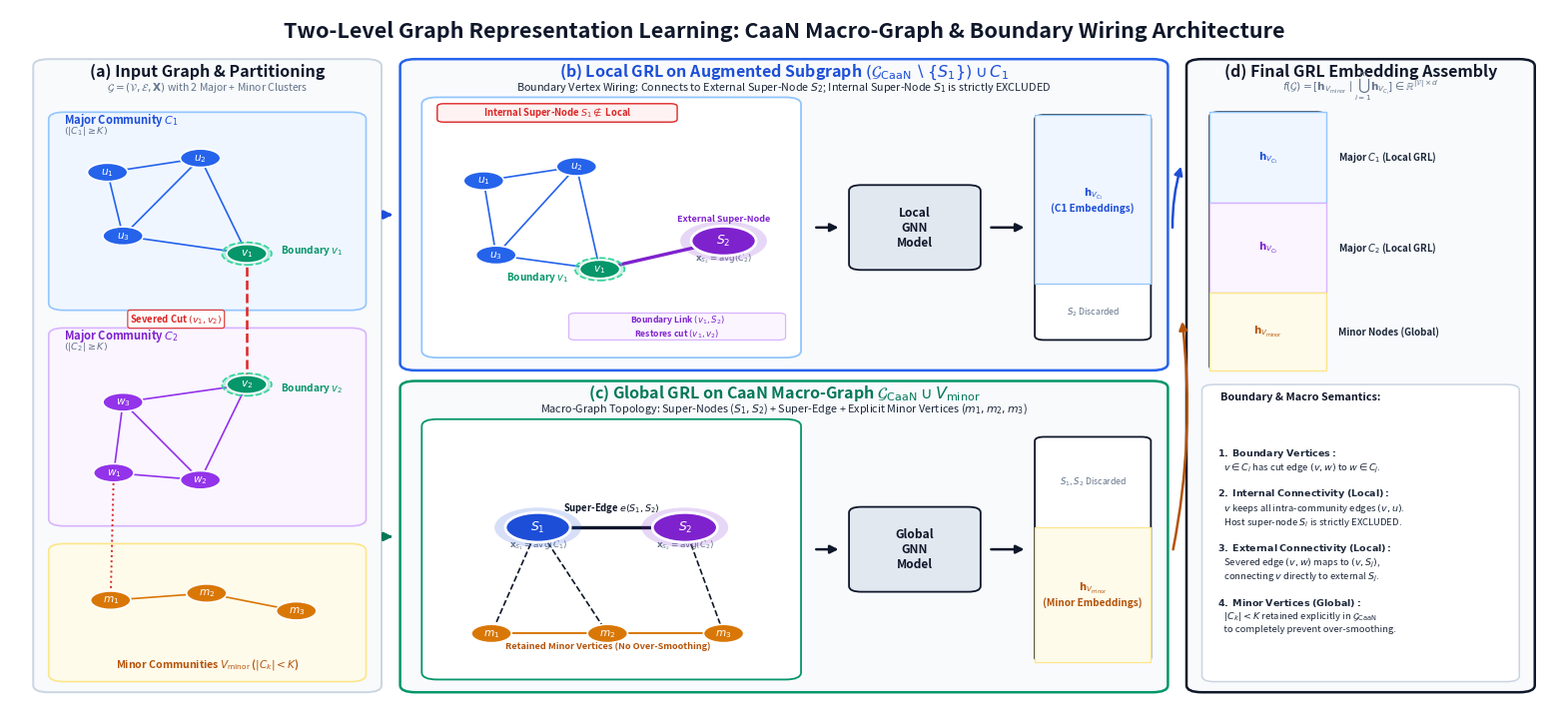
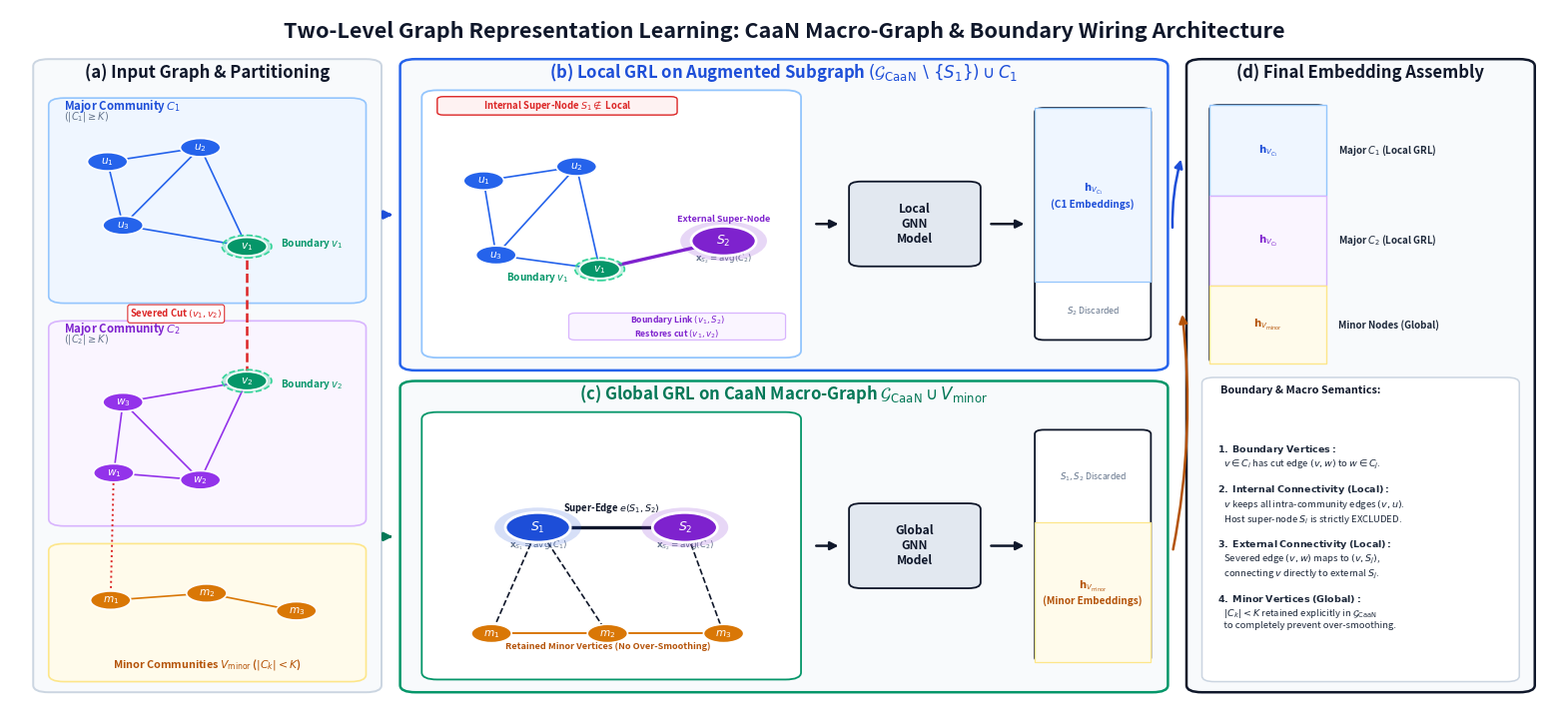

Write the Python code that produced these figures, in order.
#!/usr/bin/env python3
"""
create_caan_macro_graph_figure.py
══════════════════════════════════════════════════════════════════════════════
Publication-grade figures for Two-Level CaaN Macro-Graph Architecture:
  - Version 1: Detailed Architecture (with math subtitles).
  - Version 2: Minimalist & Clean (no formula subtitles under headers).

Engineered with:
  - Tight, compact, elegant canvas proportions with zero dead whitespace.
  - Symmetrically filled panels, rich GNN blocks, and full-width semantics card.
  - Zero text/line/ring collisions and pristine vector alignment.
══════════════════════════════════════════════════════════════════════════════
"""

from pathlib import Path
import matplotlib
matplotlib.use("Agg")
import matplotlib.pyplot as plt
from matplotlib.patches import FancyBboxPatch, FancyArrowPatch, Circle, Rectangle

OUT_DIR = Path("results/figures")
OVERLEAF_DIR = Path("overleaf/results/figures")
OUT_DIR.mkdir(parents=True, exist_ok=True)
OVERLEAF_DIR.mkdir(parents=True, exist_ok=True)

# ── Academic Color Palette ───────────────────────────────────────────────────
CLR_BG          = "#FFFFFF"
CLR_DARK        = "#0F172A"   # Slate 900
CLR_TEXT        = "#1E293B"   # Slate 800
CLR_MUTED       = "#64748B"   # Slate 500
CLR_BORDER      = "#CBD5E1"   # Slate 300
CLR_PANEL_BG    = "#F8FAFC"   # Slate 50

# Community Colors
CLR_C1_BG       = "#EFF6FF"   # Blue 50
CLR_C1_NODE     = "#2563EB"   # Blue 600
CLR_C1_SUPER    = "#1D4ED8"   # Blue 700
CLR_C1_BORDER   = "#93C5FD"   # Blue 300

CLR_C2_BG       = "#FAF5FF"   # Purple 50
CLR_C2_NODE     = "#9333EA"   # Purple 600
CLR_C2_SUPER    = "#7E22CE"   # Purple 700
CLR_C2_BORDER   = "#D8B4FE"   # Purple 300

CLR_MIN_BG      = "#FFFBEB"   # Amber 50
CLR_MIN_NODE    = "#D97706"   # Amber 600
CLR_MIN_BORDER  = "#FDE68A"   # Amber 200

CLR_BND_NODE    = "#059669"   # Emerald 600
CLR_BND_RING    = "#34D399"   # Emerald 400
CLR_CUT_LINE    = "#DC2626"   # Red 600


def _draw_box(ax, xy, w, h, fc="#FFFFFF", ec="#CBD5E1", lw=1.3, radius=0.010, zorder=1):
    box = FancyBboxPatch(xy, w, h,
                         boxstyle=f"round,pad=0,rounding_size={radius}",
                         facecolor=fc, edgecolor=ec, linewidth=lw, zorder=zorder)
    ax.add_patch(box)
    return box


def _draw_arrow(ax, start, end, color="#0F172A", lw=1.6, style="-|>",
                connectionstyle="arc3,rad=0.0", ls="-", zorder=5):
    arr = FancyArrowPatch(start, end, arrowstyle=style,
                          connectionstyle=connectionstyle,
                          color=color, linewidth=lw, linestyle=ls,
                          mutation_scale=12, zorder=zorder)
    ax.add_patch(arr)
    return arr


def _draw_node(ax, pt, color, label="", zorder=6, r=0.013, text_color="#FFFFFF",
               ring_color=None, ring_r=0.0175, font_size=7.6):
    if ring_color:
        c_ring = Circle(pt, ring_r, facecolor=ring_color, edgecolor="none", alpha=0.30, zorder=zorder-1)
        ax.add_patch(c_ring)
        c_ring_b = Circle(pt, ring_r, facecolor="none", edgecolor=ring_color, lw=1.2, ls="--", zorder=zorder)
        ax.add_patch(c_ring_b)
    c = Circle(pt, r, facecolor=color, edgecolor="#FFFFFF", lw=1.2, zorder=zorder)
    ax.add_patch(c)
    if label:
        ax.text(pt[0], pt[1], label, color=text_color, fontsize=font_size,
                fontweight="bold", ha="center", va="center", zorder=zorder+1)


def _draw_super_node(ax, pt, color, label="", zorder=6, r=0.021, text_color="#FFFFFF"):
    c_glow = Circle(pt, r + 0.007, facecolor=color, alpha=0.18, zorder=zorder-1)
    ax.add_patch(c_glow)
    c = Circle(pt, r, facecolor=color, edgecolor="#FFFFFF", lw=2.0, zorder=zorder)
    ax.add_patch(c)
    if label:
        ax.text(pt[0], pt[1], label, color=text_color, fontsize=9.0,
                fontweight="bold", ha="center", va="center", zorder=zorder+1)


# ══════════════════════════════════════════════════════════════════════════════
# VERSION 1: DETAILED ARCHITECTURE FIGURE
# ══════════════════════════════════════════════════════════════════════════════
def create_smooth_caan_figure():
    fig, ax = plt.subplots(figsize=(20.0, 9.2), dpi=300)
    ax.set_xlim(0, 1)
    ax.set_ylim(0, 1)
    ax.axis("off")

    ax.text(0.50, 0.970, "Two-Level Graph Representation Learning: CaaN Macro-Graph & Boundary Wiring Architecture",
            fontsize=15.5, fontweight="bold", color=CLR_DARK, ha="center", va="center")

    # ──────────────────────────────────────────────────────────────────────────
    # PANEL 1: INPUT GRAPH & PARTITIONING
    # ──────────────────────────────────────────────────────────────────────────
    p1_x, p1_y, p1_w, p1_h = 0.015, 0.035, 0.225, 0.895
    _draw_box(ax, (p1_x, p1_y), p1_w, p1_h, fc=CLR_PANEL_BG, ec=CLR_BORDER, lw=1.4)
    ax.text(p1_x + p1_w/2, p1_y + p1_h - 0.024, "(a) Input Graph & Partitioning", fontsize=11.5, fontweight="bold", color=CLR_DARK, ha="center")
    ax.text(p1_x + p1_w/2, p1_y + p1_h - 0.044, r"$\mathcal{G} = (\mathcal{V}, \mathcal{E}, \mathbf{X})$ with 2 Major + Minor Clusters", fontsize=7.5, color=CLR_MUTED, ha="center")

    # C1 Box
    c1_bx, c1_by, c1_bw, c1_bh = p1_x + 0.010, p1_y + 0.540, p1_w - 0.020, 0.280
    _draw_box(ax, (c1_bx, c1_by), c1_bw, c1_bh, fc=CLR_C1_BG, ec=CLR_C1_BORDER, lw=1.2)
    ax.text(c1_bx + 0.010, c1_by + c1_bh - 0.016, r"Major Community $C_1$", fontsize=8.0, fontweight="bold", color=CLR_C1_SUPER)
    ax.text(c1_bx + 0.010, c1_by + c1_bh - 0.030, r"$(|C_1| \geq K)$", fontsize=6.8, color=CLR_MUTED)

    # C2 Box
    c2_bx, c2_by, c2_bw, c2_bh = p1_x + 0.010, p1_y + 0.235, p1_w - 0.020, 0.280
    _draw_box(ax, (c2_bx, c2_by), c2_bw, c2_bh, fc=CLR_C2_BG, ec=CLR_C2_BORDER, lw=1.2)
    ax.text(c2_bx + 0.010, c2_by + c2_bh - 0.016, r"Major Community $C_2$", fontsize=8.0, fontweight="bold", color=CLR_C2_SUPER)
    ax.text(c2_bx + 0.010, c2_by + c2_bh - 0.030, r"$(|C_2| \geq K)$", fontsize=6.8, color=CLR_MUTED)

    # Minor Box
    min_bx, min_by, min_bw, min_bh = p1_x + 0.010, p1_y + 0.015, p1_w - 0.020, 0.195
    _draw_box(ax, (min_bx, min_by), min_bw, min_bh, fc=CLR_MIN_BG, ec=CLR_MIN_BORDER, lw=1.2)
    ax.text(min_bx + min_bw/2, min_by + 0.020, r"Minor Communities $V_{\mathrm{minor}}$ ($|C_k| < K$)",
            fontsize=7.6, fontweight="bold", color="#B45309", ha="center")

    # C1 Nodes
    u1, u2, u3 = (c1_bx + 0.038, c1_by + 0.195), (c1_bx + 0.098, c1_by + 0.215), (c1_bx + 0.048, c1_by + 0.105)
    v1 = (c1_bx + 0.128, c1_by + 0.080)
    for pa, pb in [(u1, u2), (u1, u3), (u2, u3), (u3, v1), (u2, v1)]:
        ax.plot([pa[0], pb[0]], [pa[1], pb[1]], color=CLR_C1_NODE, lw=1.2, zorder=3)
    _draw_node(ax, u1, CLR_C1_NODE, "$u_1$")
    _draw_node(ax, u2, CLR_C1_NODE, "$u_2$")
    _draw_node(ax, u3, CLR_C1_NODE, "$u_3$")
    _draw_node(ax, v1, CLR_BND_NODE, "$v_1$", ring_color=CLR_BND_RING, ring_r=0.016)
    ax.text(v1[0] + 0.022, v1[1] + 0.005, r"Boundary $v_1$", fontsize=7.2, fontweight="bold", color=CLR_BND_NODE, ha="left", va="center")

    # C2 Nodes
    w1, w2, w3 = (c2_bx + 0.042, c2_by + 0.075), (c2_bx + 0.098, c2_by + 0.065), (c2_bx + 0.048, c2_by + 0.175)
    v2 = (c2_bx + 0.128, c2_by + 0.200)
    for pa, pb in [(w1, w2), (w1, w3), (w2, w3), (w3, v2), (w2, v2)]:
        ax.plot([pa[0], pb[0]], [pa[1], pb[1]], color=CLR_C2_NODE, lw=1.2, zorder=3)
    _draw_node(ax, w1, CLR_C2_NODE, "$w_1$")
    _draw_node(ax, w2, CLR_C2_NODE, "$w_2$")
    _draw_node(ax, w3, CLR_C2_NODE, "$w_3$")
    _draw_node(ax, v2, CLR_BND_NODE, "$v_2$", ring_color=CLR_BND_RING, ring_r=0.016)
    ax.text(v2[0] + 0.022, v2[1] - 0.005, r"Boundary $v_2$", fontsize=7.2, fontweight="bold", color=CLR_BND_NODE, ha="left", va="center")

    # Minor Nodes
    m1, m2, m3 = (min_bx + 0.040, min_by + 0.115), (min_bx + 0.102, min_by + 0.125), (min_bx + 0.160, min_by + 0.100)
    for pa, pb in [(m1, m2), (m2, m3)]:
        ax.plot([pa[0], pb[0]], [pa[1], pb[1]], color=CLR_MIN_NODE, lw=1.2, zorder=3)
    _draw_node(ax, m1, CLR_MIN_NODE, "$m_1$")
    _draw_node(ax, m2, CLR_MIN_NODE, "$m_2$")
    _draw_node(ax, m3, CLR_MIN_NODE, "$m_3$")

    # Cut Edges
    ax.plot([v1[0], v2[0]], [v1[1], v2[1]], color=CLR_CUT_LINE, lw=1.8, ls="--", zorder=4)
    ax.text(v1[0] - 0.016, (v1[1] + v2[1])/2, "Severed Cut $(v_1, v_2)$",
            fontsize=6.8, fontweight="bold", color=CLR_CUT_LINE, ha="right", va="center",
            bbox=dict(boxstyle="round,pad=0.25", fc="#FFFFFF", ec=CLR_CUT_LINE, lw=0.8, alpha=0.95), zorder=5)
    ax.plot([w1[0], m1[0]], [w1[1], m1[1]], color=CLR_CUT_LINE, lw=1.4, ls=":", zorder=4)

    # ──────────────────────────────────────────────────────────────────────────
    # PANEL 2: LOCAL GRL (Balanced Width & Full Flow)
    # ──────────────────────────────────────────────────────────────────────────
    p2_x, p2_y, p2_w, p2_h = 0.252, 0.490, 0.496, 0.440
    _draw_box(ax, (p2_x, p2_y), p2_w, p2_h, fc=CLR_PANEL_BG, ec="#2563EB", lw=1.8)
    ax.text(p2_x + p2_w/2, p2_y + p2_h - 0.024, r"(b) Local GRL on Augmented Subgraph $(\mathcal{G}_{\mathrm{CaaN}} \setminus \{S_1\}) \cup C_1$",
            fontsize=11.5, fontweight="bold", color="#1D4ED8", ha="center")
    ax.text(p2_x + p2_w/2, p2_y + p2_h - 0.044, "Boundary Vertex Wiring: Connects to External Super-Node $S_2$; Internal Super-Node $S_1$ is strictly EXCLUDED",
            fontsize=7.8, color=CLR_TEXT, ha="center")

    sub_bx, sub_by, sub_bw, sub_bh = p2_x + 0.014, p2_y + 0.018, 0.245, p2_h - 0.072
    _draw_box(ax, (sub_bx, sub_by), sub_bw, sub_bh, fc="#FFFFFF", ec=CLR_C1_BORDER, lw=1.3, radius=0.010)

    _draw_box(ax, (sub_bx + 0.010, sub_by + sub_bh - 0.035), 0.155, 0.026, fc="#FEF2F2", ec=CLR_CUT_LINE, lw=1.0, radius=0.004)
    ax.text(sub_bx + 0.0875, sub_by + sub_bh - 0.022, r"Internal Super-Node $S_1 \notin$ Local",
            fontsize=6.8, fontweight="bold", color=CLR_CUT_LINE, ha="center", va="center")

    lv_u1, lv_u2, lv_u3 = (sub_bx + 0.040, sub_by + 0.250), (sub_bx + 0.100, sub_by + 0.270), (sub_bx + 0.048, sub_by + 0.145)
    lv_v1 = (sub_bx + 0.115, sub_by + 0.125)
    for pa, pb in [(lv_u1, lv_u2), (lv_u1, lv_u3), (lv_u2, lv_u3), (lv_u3, lv_v1), (lv_u2, lv_v1)]:
        ax.plot([pa[0], pb[0]], [pa[1], pb[1]], color=CLR_C1_NODE, lw=1.2, zorder=3)
    _draw_node(ax, lv_u1, CLR_C1_NODE, "$u_1$")
    _draw_node(ax, lv_u2, CLR_C1_NODE, "$u_2$")
    _draw_node(ax, lv_u3, CLR_C1_NODE, "$u_3$")
    _draw_node(ax, lv_v1, CLR_BND_NODE, "$v_1$", ring_color=CLR_BND_RING, ring_r=0.016)
    ax.text(lv_v1[0] - 0.020, lv_v1[1] - 0.012, r"Boundary $v_1$", fontsize=7.2, fontweight="bold", color=CLR_BND_NODE, ha="right", va="center")

    ext_s2 = (sub_bx + 0.195, sub_by + 0.165)
    _draw_super_node(ax, ext_s2, CLR_C2_SUPER, "$S_2$")
    ax.text(ext_s2[0], ext_s2[1] + 0.028, "External Super-Node", fontsize=6.5, fontweight="bold", color=CLR_C2_SUPER, ha="center")
    ax.text(ext_s2[0], ext_s2[1] - 0.028, r"$\mathbf{x}_{S_2} = \mathrm{avg}(C_2)$", fontsize=6.2, color=CLR_MUTED, ha="center")

    ax.plot([lv_v1[0], ext_s2[0]], [lv_v1[1], ext_s2[1]], color=CLR_C2_SUPER, lw=2.4, zorder=4)
    _draw_box(ax, (sub_bx + 0.095, sub_by + 0.025), 0.140, 0.038, fc="#FAF5FF", ec=CLR_C2_BORDER, lw=0.9, radius=0.004)
    ax.text(sub_bx + 0.165, sub_by + 0.044, "Boundary Link $(v_1, S_2)$\nRestores cut $(v_1, v_2)$",
            fontsize=6.2, fontweight="bold", color=CLR_C2_SUPER, ha="center", va="center")

    # Local GNN Module (Symmetrically spaced)
    _draw_arrow(ax, (sub_bx + sub_bw + 0.008, sub_by + sub_bh/2), (p2_x + 0.285, sub_by + sub_bh/2), color=CLR_DARK, lw=1.8)
    _draw_box(ax, (p2_x + 0.290, sub_by + sub_bh/2 - 0.060), 0.085, 0.120, fc="#E2E8F0", ec=CLR_DARK, lw=1.3, radius=0.008)
    ax.text(p2_x + 0.290 + 0.0425, sub_by + sub_bh/2, "Local\nGNN\nModel", fontsize=8.6, fontweight="bold", color=CLR_DARK, ha="center", va="center")

    _draw_arrow(ax, (p2_x + 0.380, sub_by + sub_bh/2), (p2_x + 0.405, sub_by + sub_bh/2), color=CLR_DARK, lw=1.8)

    # Local Embedding Matrix
    lemb_x, lemb_y, lemb_w, lemb_h = p2_x + 0.410, sub_by + 0.025, 0.075, sub_bh - 0.050
    _draw_box(ax, (lemb_x, lemb_y), lemb_w, lemb_h, fc="#FFFFFF", ec=CLR_DARK, lw=1.3, radius=0.006)
    rect_c1_emb = Rectangle((lemb_x, lemb_y + lemb_h * 0.25), lemb_w, lemb_h * 0.75, facecolor=CLR_C1_BG, edgecolor=CLR_C1_BORDER, lw=0.9)
    ax.add_patch(rect_c1_emb)
    ax.text(lemb_x + lemb_w/2, lemb_y + lemb_h * 0.625, r"$\mathbf{h}_{V_{C_1}}$" "\n(C1 Embeddings)",
            fontsize=7.2, fontweight="bold", color=CLR_C1_SUPER, ha="center", va="center")
    ax.text(lemb_x + lemb_w/2, lemb_y + lemb_h * 0.125, r"$S_2$ Discarded", fontsize=6.2, color=CLR_MUTED, ha="center", va="center")

    # ──────────────────────────────────────────────────────────────────────────
    # PANEL 3: GLOBAL GRL (Balanced Width & Full Flow)
    # ──────────────────────────────────────────────────────────────────────────
    p3_x, p3_y, p3_w, p3_h = 0.252, 0.035, 0.496, 0.440
    _draw_box(ax, (p3_x, p3_y), p3_w, p3_h, fc=CLR_PANEL_BG, ec="#059669", lw=1.8)
    ax.text(p3_x + p3_w/2, p3_y + p3_h - 0.024, r"(c) Global GRL on CaaN Macro-Graph $\mathcal{G}_{\mathrm{CaaN}} \cup V_{\mathrm{minor}}$",
            fontsize=11.5, fontweight="bold", color="#047857", ha="center")
    ax.text(p3_x + p3_w/2, p3_y + p3_h - 0.044, "Macro-Graph Topology: Super-Nodes ($S_1, S_2$) + Super-Edge + Explicit Minor Vertices ($m_1, m_2, m_3$)",
            fontsize=7.8, color=CLR_TEXT, ha="center")

    mg_bx, mg_by, mg_bw, mg_bh = p3_x + 0.014, p3_y + 0.018, 0.245, p3_h - 0.072
    _draw_box(ax, (mg_bx, mg_by), mg_bw, mg_bh, fc="#FFFFFF", ec="#059669", lw=1.3, radius=0.010)

    gs1, gs2 = (mg_bx + 0.075, mg_by + 0.215), (mg_bx + 0.170, mg_by + 0.215)
    gm1, gm2, gm3 = (mg_bx + 0.045, mg_by + 0.065), (mg_bx + 0.120, mg_by + 0.065), (mg_bx + 0.195, mg_by + 0.065)

    ax.plot([gs1[0], gs2[0]], [gs1[1], gs2[1]], color=CLR_DARK, lw=2.4, zorder=3)
    ax.text((gs1[0] + gs2[0])/2, gs1[1] + 0.024, r"Super-Edge $e(S_1, S_2)$", fontsize=6.8, fontweight="bold", color=CLR_DARK, ha="center")

    for pa, pb in [(gm1, gm2), (gm2, gm3)]:
        ax.plot([pa[0], pb[0]], [pa[1], pb[1]], color=CLR_MIN_NODE, lw=1.4, zorder=3)
    ax.plot([gs1[0], gm1[0]], [gs1[1], gm1[1]], color=CLR_DARK, lw=1.2, ls="--", zorder=3)
    ax.plot([gs1[0], gm2[0]], [gs1[1], gm2[1]], color=CLR_DARK, lw=1.2, ls="--", zorder=3)
    ax.plot([gs2[0], gm3[0]], [gs2[1], gm3[1]], color=CLR_DARK, lw=1.2, ls="--", zorder=3)

    _draw_super_node(ax, gs1, CLR_C1_SUPER, "$S_1$")
    _draw_super_node(ax, gs2, CLR_C2_SUPER, "$S_2$")
    ax.text(gs1[0], gs1[1] - 0.028, r"$\mathbf{x}_{S_1} = \mathrm{avg}(C_1)$", fontsize=6.3, color=CLR_MUTED, ha="center")
    ax.text(gs2[0], gs2[1] - 0.028, r"$\mathbf{x}_{S_2} = \mathrm{avg}(C_2)$", fontsize=6.3, color=CLR_MUTED, ha="center")

    _draw_node(ax, gm1, CLR_MIN_NODE, "$m_1$")
    _draw_node(ax, gm2, CLR_MIN_NODE, "$m_2$")
    _draw_node(ax, gm3, CLR_MIN_NODE, "$m_3$")
    ax.text((gm1[0] + gm3[0])/2, gm1[1] - 0.022, "Retained Minor Vertices (No Over-Smoothing)", fontsize=6.6, fontweight="bold", color="#B45309", ha="center")

    # Global GNN Module (Symmetrically spaced)
    _draw_arrow(ax, (mg_bx + mg_bw + 0.008, mg_by + mg_bh/2), (p3_x + 0.285, mg_by + mg_bh/2), color=CLR_DARK, lw=1.8)
    _draw_box(ax, (p3_x + 0.290, mg_by + mg_bh/2 - 0.060), 0.085, 0.120, fc="#E2E8F0", ec=CLR_DARK, lw=1.3, radius=0.008)
    ax.text(p3_x + 0.290 + 0.0425, mg_by + mg_bh/2, "Global\nGNN\nModel", fontsize=8.6, fontweight="bold", color=CLR_DARK, ha="center", va="center")

    _draw_arrow(ax, (p3_x + 0.380, mg_by + mg_bh/2), (p3_x + 0.405, mg_by + mg_bh/2), color=CLR_DARK, lw=1.8)

    # Global Embedding Matrix
    gemb_x, gemb_y, gemb_w, gemb_h = p3_x + 0.410, mg_by + 0.025, 0.075, mg_bh - 0.050
    _draw_box(ax, (gemb_x, gemb_y), gemb_w, gemb_h, fc="#FFFFFF", ec=CLR_DARK, lw=1.3, radius=0.006)
    rect_min_emb = Rectangle((gemb_x, gemb_y), gemb_w, gemb_h * 0.60, facecolor=CLR_MIN_BG, edgecolor=CLR_MIN_BORDER, lw=0.9)
    ax.add_patch(rect_min_emb)
    ax.text(gemb_x + gemb_w/2, gemb_y + gemb_h * 0.30, r"$\mathbf{h}_{V_{\mathrm{minor}}}$" "\n(Minor Embeddings)",
            fontsize=7.2, fontweight="bold", color="#B45309", ha="center", va="center")
    ax.text(gemb_x + gemb_w/2, gemb_y + gemb_h * 0.80, r"$S_1, S_2$ Discarded", fontsize=6.2, color=CLR_MUTED, ha="center", va="center")

    # Clean Connecting Arrows between Left and Center Panels
    _draw_arrow(ax, (p1_x + p1_w + 0.003, p2_y + p2_h * 0.50), (p2_x - 0.003, p2_y + p2_h * 0.50),
                color=CLR_C1_SUPER, lw=2.0, style="-|>", connectionstyle="arc3,rad=0.0")
    _draw_arrow(ax, (p1_x + p1_w + 0.003, p3_y + p3_h * 0.50), (p3_x - 0.003, p3_y + p3_h * 0.50),
                color="#047857", lw=2.0, style="-|>", connectionstyle="arc3,rad=0.0")

    # ──────────────────────────────────────────────────────────────────────────
    # PANEL 4: FINAL GRL ASSEMBLY (Filled, Neatly Proportioned)
    # ──────────────────────────────────────────────────────────────────────────
    p4_x, p4_y, p4_w, p4_h = 0.760, 0.035, 0.225, 0.895
    _draw_box(ax, (p4_x, p4_y), p4_w, p4_h, fc=CLR_PANEL_BG, ec=CLR_DARK, lw=1.8)
    ax.text(p4_x + p4_w/2, p4_y + p4_h - 0.024, "(d) Final GRL Embedding Assembly", fontsize=11.5, fontweight="bold", color=CLR_DARK, ha="center")
    ax.text(p4_x + p4_w/2, p4_y + p4_h - 0.044, r"$f(\mathcal{G}) = [ \mathbf{h}_{V_{\mathrm{minor}}} \mid \bigcup_{i=1}^m \mathbf{h}_{V_{C_i}} ] \in \mathbb{R}^{|\mathcal{V}| \times d}$",
            fontsize=7.6, color=CLR_MUTED, ha="center")

    mat_x, mat_y, mat_w, mat_h = p4_x + 0.015, p4_y + 0.455, 0.075, 0.365
    _draw_box(ax, (mat_x, mat_y), mat_w, mat_h, fc="#FFFFFF", ec=CLR_DARK, lw=1.5, radius=0.006)

    slices = [
        (CLR_C1_BG, CLR_C1_BORDER, 0.35, r"$\mathbf{h}_{V_{C_1}}$", "Major $C_1$ (Local GRL)", CLR_C1_SUPER),
        (CLR_C2_BG, CLR_C2_BORDER, 0.35, r"$\mathbf{h}_{V_{C_2}}$", "Major $C_2$ (Local GRL)", CLR_C2_SUPER),
        (CLR_MIN_BG, CLR_MIN_BORDER, 0.30, r"$\mathbf{h}_{V_{\mathrm{minor}}}$", "Minor Nodes (Global)", "#B45309")
    ]
    cur_y = mat_y + mat_h
    for clr_bg, clr_bd, frac, tag, desc, clr_txt in slices:
        sh = mat_h * frac
        cur_y -= sh
        rect = Rectangle((mat_x, cur_y), mat_w, sh, facecolor=clr_bg, edgecolor=clr_bd, lw=1.0, zorder=6)
        ax.add_patch(rect)
        ax.text(mat_x + mat_w/2, cur_y + sh/2, tag, fontsize=7.4, fontweight="bold", color=clr_txt, ha="center", va="center", zorder=7)
        ax.text(mat_x + mat_w + 0.008, cur_y + sh/2, desc, fontsize=7.0, fontweight="bold", color=CLR_TEXT, va="center", zorder=7)

    _draw_arrow(ax, (p2_x + p2_w + 0.003, p2_y + p2_h * 0.45), (p4_x - 0.003, mat_y + mat_h * 0.80),
                color=CLR_C1_SUPER, lw=1.8, style="-|>", connectionstyle="arc3,rad=-0.08", zorder=7)
    _draw_arrow(ax, (p3_x + p3_w + 0.003, p3_y + p3_h * 0.45), (p4_x - 0.003, mat_y + mat_h * 0.20),
                color="#B45309", lw=1.8, style="-|>", connectionstyle="arc3,rad=0.08", zorder=7)

    rule_bx, rule_by, rule_bw, rule_bh = p4_x + 0.010, p4_y + 0.015, p4_w - 0.020, 0.420
    _draw_box(ax, (rule_bx, rule_by), rule_bw, rule_bh, fc="#FFFFFF", ec=CLR_BORDER, lw=1.1, radius=0.008)
    ax.text(rule_bx + 0.012, rule_by + rule_bh - 0.022, "Boundary & Macro Semantics:", fontsize=7.8, fontweight="bold", color=CLR_DARK)
    
    rules_text = (
        r"$\mathbf{1.\;Boundary\;Vertices:}$" "\n"
        r"   $v \in C_i$ has cut edge $(v, w)$ to $w \in C_j$." "\n\n"
        r"$\mathbf{2.\;Internal\;Connectivity\;(Local):}$" "\n"
        r"   $v$ keeps all intra-community edges $(v, u)$." "\n"
        r"   Host super-node $S_i$ is strictly EXCLUDED." "\n\n"
        r"$\mathbf{3.\;External\;Connectivity\;(Local):}$" "\n"
        r"   Severed edge $(v, w)$ maps to $(v, S_j)$," "\n"
        r"   connecting $v$ directly to external $S_j$." "\n\n"
        r"$\mathbf{4.\;Minor\;Vertices\;(Global):}$" "\n"
        r"   $|C_k| < K$ retained explicitly in $\mathcal{G}_{\mathrm{CaaN}}$" "\n"
        r"   to completely prevent over-smoothing."
    )
    ax.text(rule_bx + 0.010, rule_by + 0.200, rules_text, fontsize=6.8, color=CLR_TEXT, va="center")

    out_pdf = OUT_DIR / "caan_macro_graph_architecture.pdf"
    out_png = OUT_DIR / "caan_macro_graph_architecture.png"
    plt.savefig(out_pdf, bbox_inches="tight", dpi=300)
    plt.savefig(out_png, bbox_inches="tight", dpi=300)
    plt.savefig(OVERLEAF_DIR / "caan_macro_graph_architecture.pdf", bbox_inches="tight", dpi=300)
    plt.savefig(OVERLEAF_DIR / "caan_macro_graph_architecture.png", bbox_inches="tight", dpi=300)
    plt.close()
    print(f"✓ Generated Version 1 (Detailed): {out_pdf}")


# ══════════════════════════════════════════════════════════════════════════════
# VERSION 2: CLEAN MINIMALIST ARCHITECTURE FIGURE (NO PANEL SUBTITLES/EQUATIONS)
# ══════════════════════════════════════════════════════════════════════════════
def create_smooth_caan_figure_v2():
    fig, ax = plt.subplots(figsize=(20.0, 9.2), dpi=300)
    ax.set_xlim(0, 1)
    ax.set_ylim(0, 1)
    ax.axis("off")

    # Main Header
    ax.text(0.50, 0.970, "Two-Level Graph Representation Learning: CaaN Macro-Graph & Boundary Wiring Architecture",
            fontsize=15.5, fontweight="bold", color=CLR_DARK, ha="center", va="center")

    # ──────────────────────────────────────────────────────────────────────────
    # PANEL 1: INPUT GRAPH & PARTITIONING
    # ──────────────────────────────────────────────────────────────────────────
    p1_x, p1_y, p1_w, p1_h = 0.015, 0.035, 0.225, 0.895
    _draw_box(ax, (p1_x, p1_y), p1_w, p1_h, fc=CLR_PANEL_BG, ec=CLR_BORDER, lw=1.4)
    ax.text(p1_x + p1_w/2, p1_y + p1_h - 0.026, "(a) Input Graph & Partitioning", fontsize=12.0, fontweight="bold", color=CLR_DARK, ha="center")

    # Major C1 Box
    c1_bx, c1_by, c1_bw, c1_bh = p1_x + 0.010, p1_y + 0.550, p1_w - 0.020, 0.290
    _draw_box(ax, (c1_bx, c1_by), c1_bw, c1_bh, fc=CLR_C1_BG, ec=CLR_C1_BORDER, lw=1.2)
    ax.text(c1_bx + 0.010, c1_by + c1_bh - 0.016, r"Major Community $C_1$", fontsize=8.2, fontweight="bold", color=CLR_C1_SUPER)
    ax.text(c1_bx + 0.010, c1_by + c1_bh - 0.030, r"$(|C_1| \geq K)$", fontsize=7.0, color=CLR_MUTED)

    # Major C2 Box
    c2_bx, c2_by, c2_bw, c2_bh = p1_x + 0.010, p1_y + 0.235, p1_w - 0.020, 0.290
    _draw_box(ax, (c2_bx, c2_by), c2_bw, c2_bh, fc=CLR_C2_BG, ec=CLR_C2_BORDER, lw=1.2)
    ax.text(c2_bx + 0.010, c2_by + c2_bh - 0.016, r"Major Community $C_2$", fontsize=8.2, fontweight="bold", color=CLR_C2_SUPER)
    ax.text(c2_bx + 0.010, c2_by + c2_bh - 0.030, r"$(|C_2| \geq K)$", fontsize=7.0, color=CLR_MUTED)

    # Minor Communities Box
    min_bx, min_by, min_bw, min_bh = p1_x + 0.010, p1_y + 0.015, p1_w - 0.020, 0.195
    _draw_box(ax, (min_bx, min_by), min_bw, min_bh, fc=CLR_MIN_BG, ec=CLR_MIN_BORDER, lw=1.2)
    ax.text(min_bx + min_bw/2, min_by + 0.020, r"Minor Communities $V_{\mathrm{minor}}$ ($|C_k| < K$)",
            fontsize=7.8, fontweight="bold", color="#B45309", ha="center")

    # Nodes in C1
    u1, u2, u3 = (c1_bx + 0.038, c1_by + 0.200), (c1_bx + 0.098, c1_by + 0.220), (c1_bx + 0.048, c1_by + 0.110)
    v1 = (c1_bx + 0.128, c1_by + 0.080)
    for pa, pb in [(u1, u2), (u1, u3), (u2, u3), (u3, v1), (u2, v1)]:
        ax.plot([pa[0], pb[0]], [pa[1], pb[1]], color=CLR_C1_NODE, lw=1.2, zorder=3)
    _draw_node(ax, u1, CLR_C1_NODE, "$u_1$")
    _draw_node(ax, u2, CLR_C1_NODE, "$u_2$")
    _draw_node(ax, u3, CLR_C1_NODE, "$u_3$")
    _draw_node(ax, v1, CLR_BND_NODE, "$v_1$", ring_color=CLR_BND_RING, ring_r=0.016)
    ax.text(v1[0] + 0.022, v1[1] + 0.005, r"Boundary $v_1$", fontsize=7.2, fontweight="bold", color=CLR_BND_NODE, ha="left", va="center")

    # Nodes in C2
    w1, w2, w3 = (c2_bx + 0.042, c2_by + 0.075), (c2_bx + 0.098, c2_by + 0.065), (c2_bx + 0.048, c2_by + 0.175)
    v2 = (c2_bx + 0.128, c2_by + 0.205)
    for pa, pb in [(w1, w2), (w1, w3), (w2, w3), (w3, v2), (w2, v2)]:
        ax.plot([pa[0], pb[0]], [pa[1], pb[1]], color=CLR_C2_NODE, lw=1.2, zorder=3)
    _draw_node(ax, w1, CLR_C2_NODE, "$w_1$")
    _draw_node(ax, w2, CLR_C2_NODE, "$w_2$")
    _draw_node(ax, w3, CLR_C2_NODE, "$w_3$")
    _draw_node(ax, v2, CLR_BND_NODE, "$v_2$", ring_color=CLR_BND_RING, ring_r=0.016)
    ax.text(v2[0] + 0.022, v2[1] - 0.005, r"Boundary $v_2$", fontsize=7.2, fontweight="bold", color=CLR_BND_NODE, ha="left", va="center")

    # Minor Nodes
    m1, m2, m3 = (min_bx + 0.040, min_by + 0.115), (min_bx + 0.102, min_by + 0.125), (min_bx + 0.160, min_by + 0.100)
    for pa, pb in [(m1, m2), (m2, m3)]:
        ax.plot([pa[0], pb[0]], [pa[1], pb[1]], color=CLR_MIN_NODE, lw=1.2, zorder=3)
    _draw_node(ax, m1, CLR_MIN_NODE, "$m_1$")
    _draw_node(ax, m2, CLR_MIN_NODE, "$m_2$")
    _draw_node(ax, m3, CLR_MIN_NODE, "$m_3$")

    # Cross-partition Severed Cut Edges
    ax.plot([v1[0], v2[0]], [v1[1], v2[1]], color=CLR_CUT_LINE, lw=1.8, ls="--", zorder=4)
    ax.text(v1[0] - 0.016, (v1[1] + v2[1])/2, "Severed Cut $(v_1, v_2)$",
            fontsize=6.8, fontweight="bold", color=CLR_CUT_LINE, ha="right", va="center",
            bbox=dict(boxstyle="round,pad=0.25", fc="#FFFFFF", ec=CLR_CUT_LINE, lw=0.8, alpha=0.95), zorder=5)
    ax.plot([w1[0], m1[0]], [w1[1], m1[1]], color=CLR_CUT_LINE, lw=1.4, ls=":", zorder=4)

    # ──────────────────────────────────────────────────────────────────────────
    # PANEL 2: LOCAL GRL ON AUGMENTED SUBGRAPH
    # ──────────────────────────────────────────────────────────────────────────
    p2_x, p2_y, p2_w, p2_h = 0.252, 0.490, 0.496, 0.440
    _draw_box(ax, (p2_x, p2_y), p2_w, p2_h, fc=CLR_PANEL_BG, ec="#2563EB", lw=1.8)
    ax.text(p2_x + p2_w/2, p2_y + p2_h - 0.026, r"(b) Local GRL on Augmented Subgraph $(\mathcal{G}_{\mathrm{CaaN}} \setminus \{S_1\}) \cup C_1$",
            fontsize=12.0, fontweight="bold", color="#1D4ED8", ha="center")

    sub_bx, sub_by, sub_bw, sub_bh = p2_x + 0.014, p2_y + 0.018, 0.245, p2_h - 0.062
    _draw_box(ax, (sub_bx, sub_by), sub_bw, sub_bh, fc="#FFFFFF", ec=CLR_C1_BORDER, lw=1.3, radius=0.010)

    _draw_box(ax, (sub_bx + 0.010, sub_by + sub_bh - 0.035), 0.155, 0.026, fc="#FEF2F2", ec=CLR_CUT_LINE, lw=1.0, radius=0.004)
    ax.text(sub_bx + 0.0875, sub_by + sub_bh - 0.022, r"Internal Super-Node $S_1 \notin$ Local",
            fontsize=6.8, fontweight="bold", color=CLR_CUT_LINE, ha="center", va="center")

    lv_u1, lv_u2, lv_u3 = (sub_bx + 0.040, sub_by + 0.250), (sub_bx + 0.100, sub_by + 0.270), (sub_bx + 0.048, sub_by + 0.145)
    lv_v1 = (sub_bx + 0.115, sub_by + 0.125)
    for pa, pb in [(lv_u1, lv_u2), (lv_u1, lv_u3), (lv_u2, lv_u3), (lv_u3, lv_v1), (lv_u2, lv_v1)]:
        ax.plot([pa[0], pb[0]], [pa[1], pb[1]], color=CLR_C1_NODE, lw=1.2, zorder=3)
    _draw_node(ax, lv_u1, CLR_C1_NODE, "$u_1$")
    _draw_node(ax, lv_u2, CLR_C1_NODE, "$u_2$")
    _draw_node(ax, lv_u3, CLR_C1_NODE, "$u_3$")
    _draw_node(ax, lv_v1, CLR_BND_NODE, "$v_1$", ring_color=CLR_BND_RING, ring_r=0.016)
    ax.text(lv_v1[0] - 0.020, lv_v1[1] - 0.012, r"Boundary $v_1$", fontsize=7.2, fontweight="bold", color=CLR_BND_NODE, ha="right", va="center")

    ext_s2 = (sub_bx + 0.195, sub_by + 0.165)
    _draw_super_node(ax, ext_s2, CLR_C2_SUPER, "$S_2$")
    ax.text(ext_s2[0], ext_s2[1] + 0.028, "External Super-Node", fontsize=6.5, fontweight="bold", color=CLR_C2_SUPER, ha="center")
    ax.text(ext_s2[0], ext_s2[1] - 0.028, r"$\mathbf{x}_{S_2} = \mathrm{avg}(C_2)$", fontsize=6.2, color=CLR_MUTED, ha="center")

    ax.plot([lv_v1[0], ext_s2[0]], [lv_v1[1], ext_s2[1]], color=CLR_C2_SUPER, lw=2.4, zorder=4)
    _draw_box(ax, (sub_bx + 0.095, sub_by + 0.025), 0.140, 0.038, fc="#FAF5FF", ec=CLR_C2_BORDER, lw=0.9, radius=0.004)
    ax.text(sub_bx + 0.165, sub_by + 0.044, "Boundary Link $(v_1, S_2)$\nRestores cut $(v_1, v_2)$",
            fontsize=6.2, fontweight="bold", color=CLR_C2_SUPER, ha="center", va="center")

    # Local GNN Module (Symmetrically spaced)
    _draw_arrow(ax, (sub_bx + sub_bw + 0.008, sub_by + sub_bh/2), (p2_x + 0.285, sub_by + sub_bh/2), color=CLR_DARK, lw=1.8)
    _draw_box(ax, (p2_x + 0.290, sub_by + sub_bh/2 - 0.060), 0.085, 0.120, fc="#E2E8F0", ec=CLR_DARK, lw=1.3, radius=0.008)
    ax.text(p2_x + 0.290 + 0.0425, sub_by + sub_bh/2, "Local\nGNN\nModel", fontsize=8.6, fontweight="bold", color=CLR_DARK, ha="center", va="center")

    _draw_arrow(ax, (p2_x + 0.380, sub_by + sub_bh/2), (p2_x + 0.405, sub_by + sub_bh/2), color=CLR_DARK, lw=1.8)

    # Local Embedding Matrix
    lemb_x, lemb_y, lemb_w, lemb_h = p2_x + 0.410, sub_by + 0.025, 0.075, sub_bh - 0.050
    _draw_box(ax, (lemb_x, lemb_y), lemb_w, lemb_h, fc="#FFFFFF", ec=CLR_DARK, lw=1.3, radius=0.006)
    rect_c1_emb = Rectangle((lemb_x, lemb_y + lemb_h * 0.25), lemb_w, lemb_h * 0.75, facecolor=CLR_C1_BG, edgecolor=CLR_C1_BORDER, lw=0.9)
    ax.add_patch(rect_c1_emb)
    ax.text(lemb_x + lemb_w/2, lemb_y + lemb_h * 0.625, r"$\mathbf{h}_{V_{C_1}}$" "\n(C1 Embeddings)",
            fontsize=7.2, fontweight="bold", color=CLR_C1_SUPER, ha="center", va="center")
    ax.text(lemb_x + lemb_w/2, lemb_y + lemb_h * 0.125, r"$S_2$ Discarded", fontsize=6.2, color=CLR_MUTED, ha="center", va="center")

    # ──────────────────────────────────────────────────────────────────────────
    # PANEL 3: GLOBAL GRL ON MACRO-GRAPH
    # ──────────────────────────────────────────────────────────────────────────
    p3_x, p3_y, p3_w, p3_h = 0.252, 0.035, 0.496, 0.440
    _draw_box(ax, (p3_x, p3_y), p3_w, p3_h, fc=CLR_PANEL_BG, ec="#059669", lw=1.8)
    ax.text(p3_x + p3_w/2, p3_y + p3_h - 0.026, r"(c) Global GRL on CaaN Macro-Graph $\mathcal{G}_{\mathrm{CaaN}} \cup V_{\mathrm{minor}}$",
            fontsize=12.0, fontweight="bold", color="#047857", ha="center")

    mg_bx, mg_by, mg_bw, mg_bh = p3_x + 0.014, p3_y + 0.018, 0.245, p3_h - 0.062
    _draw_box(ax, (mg_bx, mg_by), mg_bw, mg_bh, fc="#FFFFFF", ec="#059669", lw=1.3, radius=0.010)

    gs1, gs2 = (mg_bx + 0.075, mg_by + 0.215), (mg_bx + 0.170, mg_by + 0.215)
    gm1, gm2, gm3 = (mg_bx + 0.045, mg_by + 0.065), (mg_bx + 0.120, mg_by + 0.065), (mg_bx + 0.195, mg_by + 0.065)

    ax.plot([gs1[0], gs2[0]], [gs1[1], gs2[1]], color=CLR_DARK, lw=2.4, zorder=3)
    ax.text((gs1[0] + gs2[0])/2, gs1[1] + 0.024, r"Super-Edge $e(S_1, S_2)$", fontsize=6.8, fontweight="bold", color=CLR_DARK, ha="center")

    for pa, pb in [(gm1, gm2), (gm2, gm3)]:
        ax.plot([pa[0], pb[0]], [pa[1], pb[1]], color=CLR_MIN_NODE, lw=1.4, zorder=3)
    ax.plot([gs1[0], gm1[0]], [gs1[1], gm1[1]], color=CLR_DARK, lw=1.2, ls="--", zorder=3)
    ax.plot([gs1[0], gm2[0]], [gs1[1], gm2[1]], color=CLR_DARK, lw=1.2, ls="--", zorder=3)
    ax.plot([gs2[0], gm3[0]], [gs2[1], gm3[1]], color=CLR_DARK, lw=1.2, ls="--", zorder=3)

    _draw_super_node(ax, gs1, CLR_C1_SUPER, "$S_1$")
    _draw_super_node(ax, gs2, CLR_C2_SUPER, "$S_2$")
    ax.text(gs1[0], gs1[1] - 0.028, r"$\mathbf{x}_{S_1} = \mathrm{avg}(C_1)$", fontsize=6.3, color=CLR_MUTED, ha="center")
    ax.text(gs2[0], gs2[1] - 0.028, r"$\mathbf{x}_{S_2} = \mathrm{avg}(C_2)$", fontsize=6.3, color=CLR_MUTED, ha="center")

    _draw_node(ax, gm1, CLR_MIN_NODE, "$m_1$")
    _draw_node(ax, gm2, CLR_MIN_NODE, "$m_2$")
    _draw_node(ax, gm3, CLR_MIN_NODE, "$m_3$")
    ax.text((gm1[0] + gm3[0])/2, gm1[1] - 0.022, "Retained Minor Vertices (No Over-Smoothing)", fontsize=6.6, fontweight="bold", color="#B45309", ha="center")

    # Global GNN Module (Symmetrically spaced)
    _draw_arrow(ax, (mg_bx + mg_bw + 0.008, mg_by + mg_bh/2), (p3_x + 0.285, mg_by + mg_bh/2), color=CLR_DARK, lw=1.8)
    _draw_box(ax, (p3_x + 0.290, mg_by + mg_bh/2 - 0.060), 0.085, 0.120, fc="#E2E8F0", ec=CLR_DARK, lw=1.3, radius=0.008)
    ax.text(p3_x + 0.290 + 0.0425, mg_by + mg_bh/2, "Global\nGNN\nModel", fontsize=8.6, fontweight="bold", color=CLR_DARK, ha="center", va="center")

    _draw_arrow(ax, (p3_x + 0.380, mg_by + mg_bh/2), (p3_x + 0.405, mg_by + mg_bh/2), color=CLR_DARK, lw=1.8)

    # Global Embedding Matrix
    gemb_x, gemb_y, gemb_w, gemb_h = p3_x + 0.410, mg_by + 0.025, 0.075, mg_bh - 0.050
    _draw_box(ax, (gemb_x, gemb_y), gemb_w, gemb_h, fc="#FFFFFF", ec=CLR_DARK, lw=1.3, radius=0.006)
    rect_min_emb = Rectangle((gemb_x, gemb_y), gemb_w, gemb_h * 0.60, facecolor=CLR_MIN_BG, edgecolor=CLR_MIN_BORDER, lw=0.9)
    ax.add_patch(rect_min_emb)
    ax.text(gemb_x + gemb_w/2, gemb_y + gemb_h * 0.30, r"$\mathbf{h}_{V_{\mathrm{minor}}}$" "\n(Minor Embeddings)",
            fontsize=7.2, fontweight="bold", color="#B45309", ha="center", va="center")
    ax.text(gemb_x + gemb_w/2, gemb_y + gemb_h * 0.80, r"$S_1, S_2$ Discarded", fontsize=6.2, color=CLR_MUTED, ha="center", va="center")

    # Clean Connecting Arrows between Left and Center Panels
    _draw_arrow(ax, (p1_x + p1_w + 0.003, p2_y + p2_h * 0.50), (p2_x - 0.003, p2_y + p2_h * 0.50),
                color=CLR_C1_SUPER, lw=2.0, style="-|>", connectionstyle="arc3,rad=0.0")
    _draw_arrow(ax, (p1_x + p1_w + 0.003, p3_y + p3_h * 0.50), (p3_x - 0.003, p3_y + p3_h * 0.50),
                color="#047857", lw=2.0, style="-|>", connectionstyle="arc3,rad=0.0")

    # ──────────────────────────────────────────────────────────────────────────
    # PANEL 4: FINAL GRL ASSEMBLY
    # ──────────────────────────────────────────────────────────────────────────
    p4_x, p4_y, p4_w, p4_h = 0.760, 0.035, 0.225, 0.895
    _draw_box(ax, (p4_x, p4_y), p4_w, p4_h, fc=CLR_PANEL_BG, ec=CLR_DARK, lw=1.8)
    ax.text(p4_x + p4_w/2, p4_y + p4_h - 0.026, "(d) Final Embedding Assembly", fontsize=12.0, fontweight="bold", color=CLR_DARK, ha="center")

    # Stacked Matrix (Symmetrically balanced)
    mat_x, mat_y, mat_w, mat_h = p4_x + 0.015, p4_y + 0.465, 0.075, 0.365
    _draw_box(ax, (mat_x, mat_y), mat_w, mat_h, fc="#FFFFFF", ec=CLR_DARK, lw=1.5, radius=0.006)

    slices = [
        (CLR_C1_BG, CLR_C1_BORDER, 0.35, r"$\mathbf{h}_{V_{C_1}}$", "Major $C_1$ (Local GRL)", CLR_C1_SUPER),
        (CLR_C2_BG, CLR_C2_BORDER, 0.35, r"$\mathbf{h}_{V_{C_2}}$", "Major $C_2$ (Local GRL)", CLR_C2_SUPER),
        (CLR_MIN_BG, CLR_MIN_BORDER, 0.30, r"$\mathbf{h}_{V_{\mathrm{minor}}}$", "Minor Nodes (Global)", "#B45309")
    ]
    cur_y = mat_y + mat_h
    for clr_bg, clr_bd, frac, tag, desc, clr_txt in slices:
        sh = mat_h * frac
        cur_y -= sh
        rect = Rectangle((mat_x, cur_y), mat_w, sh, facecolor=clr_bg, edgecolor=clr_bd, lw=1.0, zorder=6)
        ax.add_patch(rect)
        ax.text(mat_x + mat_w/2, cur_y + sh/2, tag, fontsize=7.4, fontweight="bold", color=clr_txt, ha="center", va="center", zorder=7)
        ax.text(mat_x + mat_w + 0.008, cur_y + sh/2, desc, fontsize=7.0, fontweight="bold", color=CLR_TEXT, va="center", zorder=7)

    _draw_arrow(ax, (p2_x + p2_w + 0.003, p2_y + p2_h * 0.45), (p4_x - 0.003, mat_y + mat_h * 0.80),
                color=CLR_C1_SUPER, lw=1.8, style="-|>", connectionstyle="arc3,rad=-0.08", zorder=7)
    _draw_arrow(ax, (p3_x + p3_w + 0.003, p3_y + p3_h * 0.45), (p4_x - 0.003, mat_y + mat_h * 0.20),
                color="#B45309", lw=1.8, style="-|>", connectionstyle="arc3,rad=0.08", zorder=7)

    # Summary Rules Box
    rule_bx, rule_by, rule_bw, rule_bh = p4_x + 0.010, p4_y + 0.015, p4_w - 0.020, 0.430
    _draw_box(ax, (rule_bx, rule_by), rule_bw, rule_bh, fc="#FFFFFF", ec=CLR_BORDER, lw=1.1, radius=0.008)
    ax.text(rule_bx + 0.012, rule_by + rule_bh - 0.022, "Boundary & Macro Semantics:", fontsize=7.8, fontweight="bold", color=CLR_DARK)
    
    rules_text = (
        r"$\mathbf{1.\;Boundary\;Vertices:}$" "\n"
        r"   $v \in C_i$ has cut edge $(v, w)$ to $w \in C_j$." "\n\n"
        r"$\mathbf{2.\;Internal\;Connectivity\;(Local):}$" "\n"
        r"   $v$ keeps all intra-community edges $(v, u)$." "\n"
        r"   Host super-node $S_i$ is strictly EXCLUDED." "\n\n"
        r"$\mathbf{3.\;External\;Connectivity\;(Local):}$" "\n"
        r"   Severed edge $(v, w)$ maps to $(v, S_j)$," "\n"
        r"   connecting $v$ directly to external $S_j$." "\n\n"
        r"$\mathbf{4.\;Minor\;Vertices\;(Global):}$" "\n"
        r"   $|C_k| < K$ retained explicitly in $\mathcal{G}_{\mathrm{CaaN}}$" "\n"
        r"   to completely prevent over-smoothing."
    )
    ax.text(rule_bx + 0.010, rule_by + 0.205, rules_text, fontsize=6.8, color=CLR_TEXT, va="center")

    out_pdf = OUT_DIR / "caan_macro_graph_architecture_v2.pdf"
    out_png = OUT_DIR / "caan_macro_graph_architecture_v2.png"
    plt.savefig(out_pdf, bbox_inches="tight", dpi=300)
    plt.savefig(out_png, bbox_inches="tight", dpi=300)
    plt.savefig(OVERLEAF_DIR / "caan_macro_graph_architecture_v2.pdf", bbox_inches="tight", dpi=300)
    plt.savefig(OVERLEAF_DIR / "caan_macro_graph_architecture_v2.png", bbox_inches="tight", dpi=300)
    plt.close()
    print(f"✓ Generated Version 2 (Minimalist & Clean): {out_pdf}")


if __name__ == "__main__":
    create_smooth_caan_figure()
    create_smooth_caan_figure_v2()
